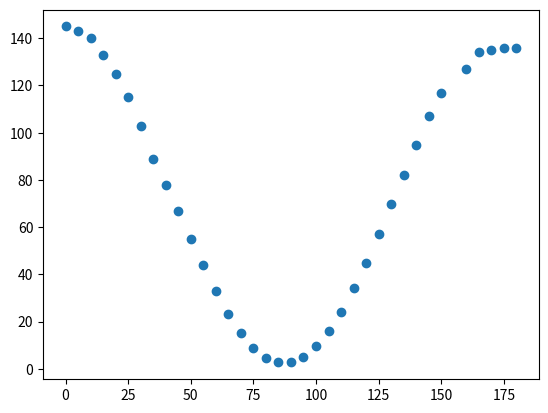

The matplotlib source for this figure:
import numpy as np
import matplotlib.pyplot as plt
import tabulate as tb

#lambd = 635nm
datos_malus = np.array([
	[0  ,145],
	[5  ,143],
	[10 ,140],
	[15 ,133],
	[20 ,125],
	[25 ,115],
	[30, 103],
	[35 ,89],
	[40 ,78],
	[45 ,67],
	[50 ,55],
	[55 ,44],
	[60 ,33],
	[65 ,23],
	[70 ,15],
	[75 ,9],
	[80 ,4.72],
	[85 ,2.66],
	[90 ,2.78],
	[95 ,5.1],
	[100,9.53],
	[105,16],
	[110  ,24],
	[115 ,34],
	[120 ,45],
	[125 ,57],
	[130,70],
	[135,82],
	[140,95],
	[145,107],
	[150,117],
	[160,127],
	[165 ,134],
	[170 ,135],
	[175, 136],
	[180 ,136]
])

dati = np.transpose(datos_malus)
print(dati[0])

plt.scatter(dati[0],dati[1])


plt.show()

titulos = [r"$\theta$ (º)", r"$I$ (mw)", r"$\Delta \theta$ (º)", r"$\Delta I$ (mw)"]

err_grados = [r"$\pm 0.5$"] * len(dati[0])

err_int = [r"$\pm 0.01$"] * len(dati[0])

tabla = tb.tabulate(np.transpose([dati[0], dati[1], err_grados, err_int]), headers=titulos, tablefmt="latex_raw")

print(tabla)
